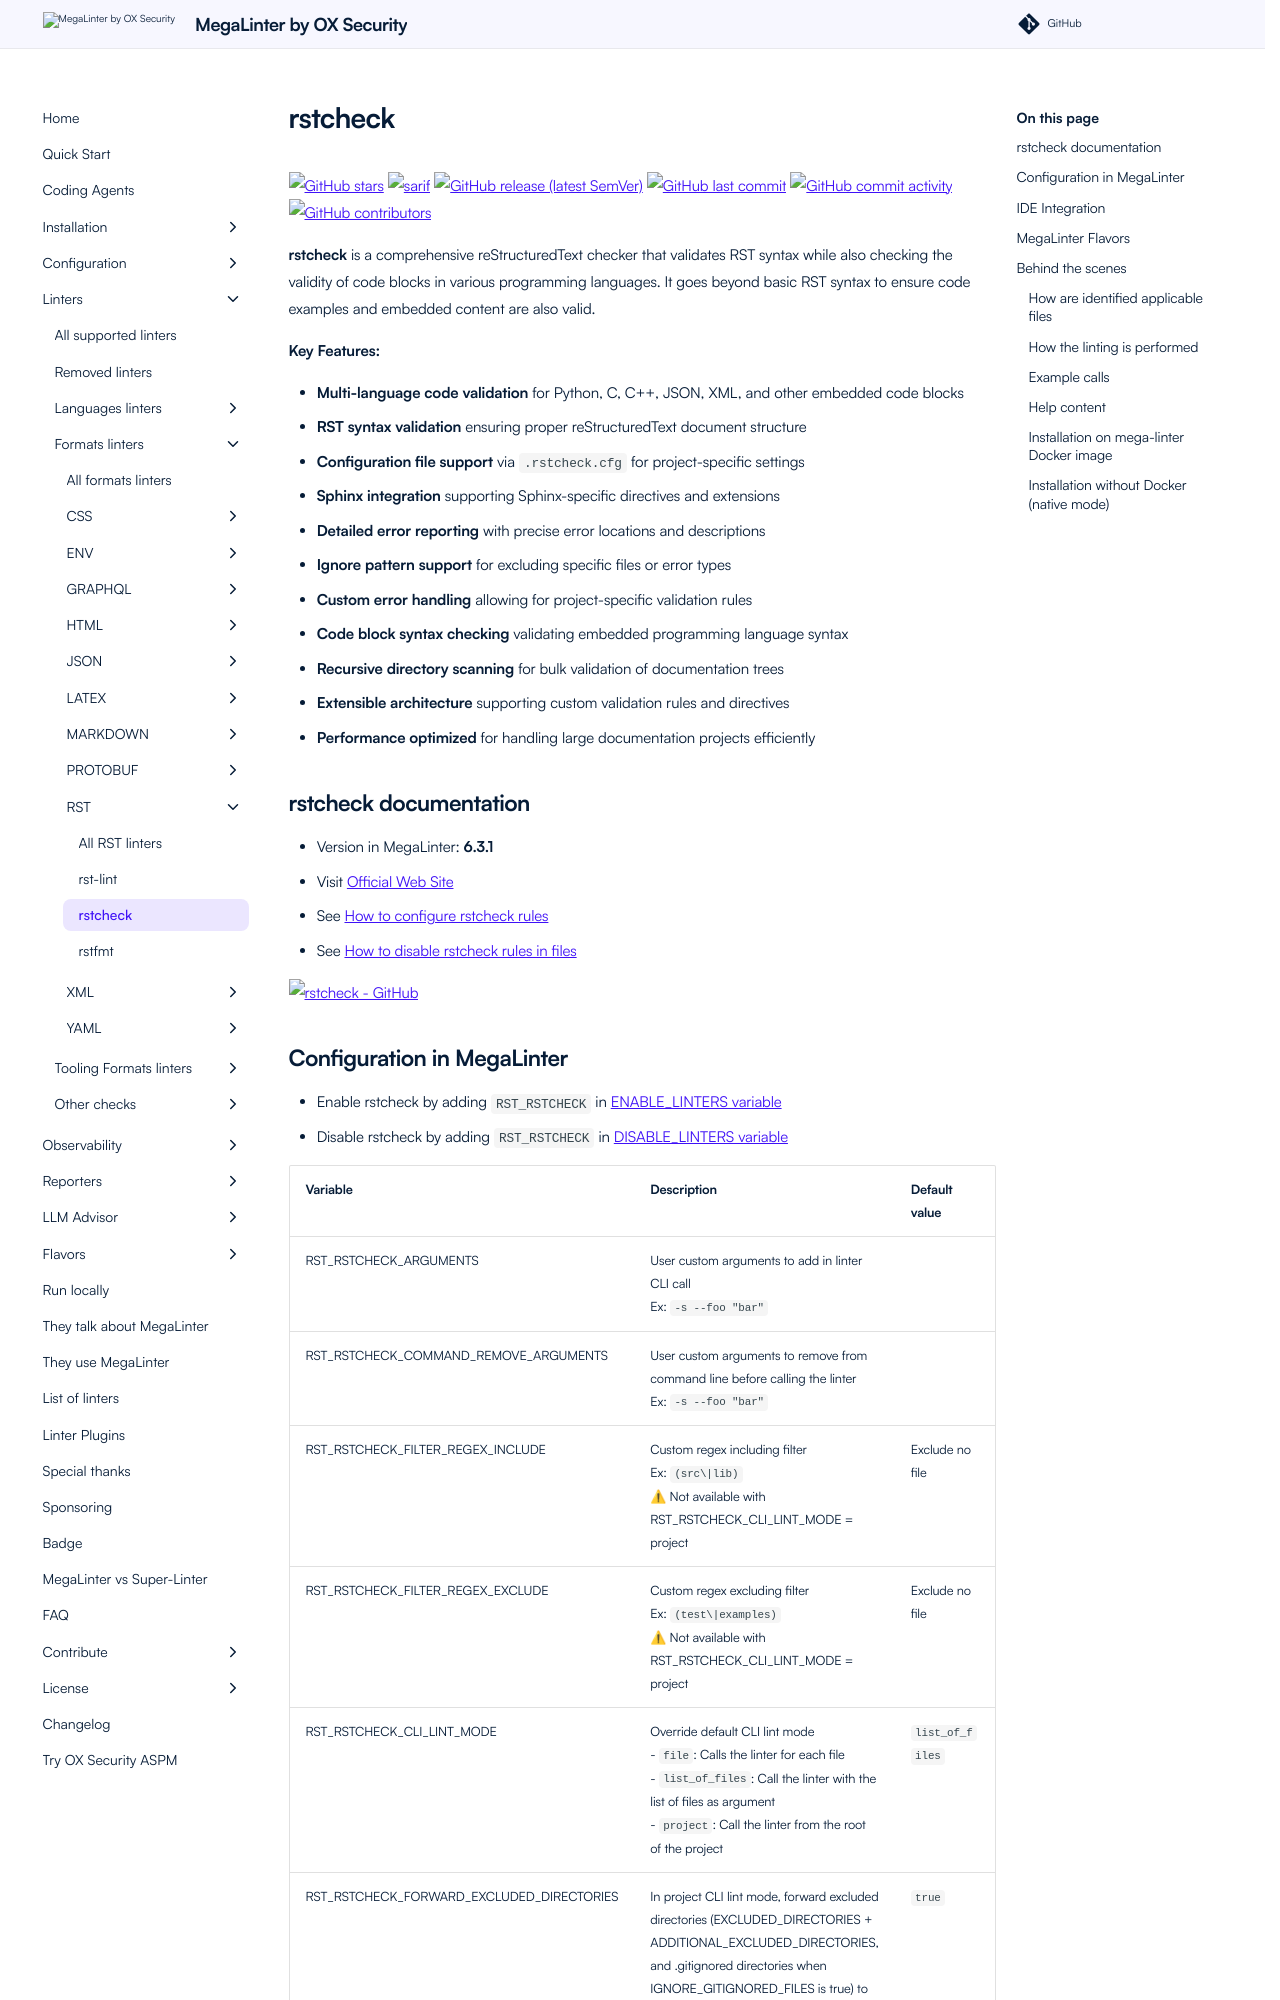

repository: oxsecurity/megalinter · page: beta/descriptors/rst_rstcheck/index.html · generator: mkdocs

---
title: rstcheck configuration in MegaLinter
description: How to use rstcheck (configure, ignore files, ignore errors, help & version documentations) to analyze RST files
---
<!-- markdownlint-disable MD033 MD041 MD046 -->
<!-- @generated by .automation/build.py, please don't update manually -->
# rstcheck
[![GitHub stars](https://img.shields.io/github/stars/myint/rstcheck?cacheSeconds=3600)](https://github.com/myint/rstcheck) ![sarif](https://shields.io/badge/-SARIF-orange) [![GitHub release (latest SemVer)](https://img.shields.io/github/v/release/myint/rstcheck?sort=semver)](https://github.com/myint/rstcheck/releases) [![GitHub last commit](https://img.shields.io/github/last-commit/myint/rstcheck)](https://github.com/myint/rstcheck/commits) [![GitHub commit activity](https://img.shields.io/github/commit-activity/y/myint/rstcheck)](https://github.com/myint/rstcheck/graphs/commit-activity/) [![GitHub contributors](https://img.shields.io/github/contributors/myint/rstcheck)](https://github.com/myint/rstcheck/graphs/contributors/)

**rstcheck** is a comprehensive reStructuredText checker that validates RST syntax while also checking the validity of code blocks in various programming languages. It goes beyond basic RST syntax to ensure code examples and embedded content are also valid.

**Key Features:**

- **Multi-language code validation** for Python, C, C++, JSON, XML, and other embedded code blocks
- **RST syntax validation** ensuring proper reStructuredText document structure
- **Configuration file support** via `.rstcheck.cfg` for project-specific settings
- **Sphinx integration** supporting Sphinx-specific directives and extensions
- **Detailed error reporting** with precise error locations and descriptions
- **Ignore pattern support** for excluding specific files or error types
- **Custom error handling** allowing for project-specific validation rules
- **Code block syntax checking** validating embedded programming language syntax
- **Recursive directory scanning** for bulk validation of documentation trees
- **Extensible architecture** supporting custom validation rules and directives
- **Performance optimized** for handling large documentation projects efficiently

## rstcheck documentation

- Version in MegaLinter: **6.3.1**
- Visit [Official Web Site](https://github.com/myint/rstcheck#readme){target=_blank}
- See [How to configure rstcheck rules](https://github.com/myint/rstcheck#configuration-file){target=_blank}
- See [How to disable rstcheck rules in files](https://github.com/myint/rstcheck#ignore-specific-errors){target=_blank}

[![rstcheck - GitHub](https://github-stats-extended.vercel.app/api/pin/?username=myint&repo=rstcheck&show_owner=true)](https://github.com/myint/rstcheck){target=_blank}
